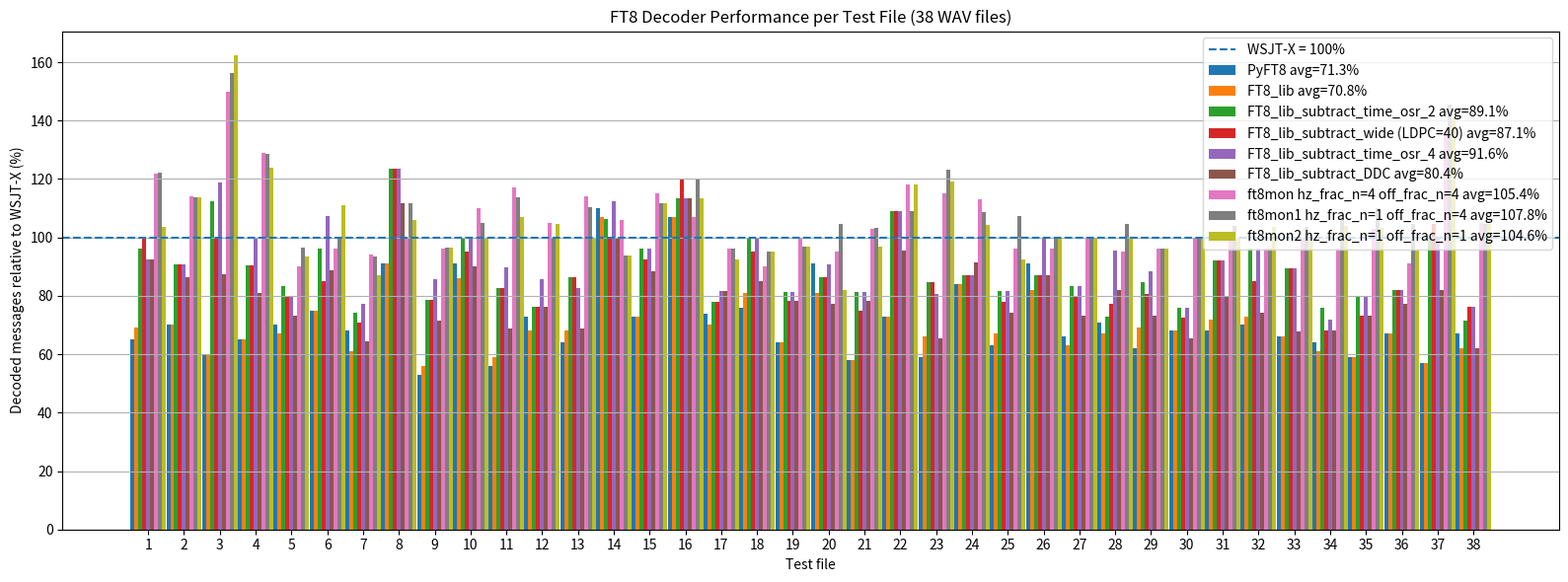

Generate this figure with matplotlib:
#!/usr/bin/env python3

import numpy as np
import matplotlib.pyplot as plt

# Data: percentage relative to WSJT-X = 100%

pyft8_perc = [
    65,70,60,65,70,75,68,91,53,91,
    56,73,64,110,73,107,74,76,64,91,
    58,73,59,84,63,91,66,71,62,68,
    68,70,66,64,59,67,57,67
]

ft8lib_perc = [
    69,70,60,65,67,75,61,91,56,86,
    59,68,68,107,73,107,70,81,64,81,
    58,73,66,84,67,82,63,67,69,68,
    72,73,66,61,59,67,57,62
]

ft8mon_perc = [
    122,114,150,129,90,96,94,100,96,110,
    117,105,114,106,115,107,96,90,100,95,
    103,118,115,113,96,96,100,95,96,100,
    100,96,100,96,103,91,136,105
]


# WSJT-X reference decoded messages

wsjtx = [
    27,22,16,21,30,27,31,17,28,20,
    29,21,29,16,26,15,27,20,32,22,
    32,22,26,23,27,23,30,22,26,29,
    25,27,28,25,30,22,22,21
]


# ft8mon1 decoded messages (absolute values)

ft8mon1 = [
    33,25,25,27,29,27,29,19,27,21,
    33,21,32,15,29,18,26,19,31,23,
    33,24,32,25,29,23,30,23,25,29,
    26,26,29,27,33,23,32,22
]


ft8mon2 = [
    28,25,26,26,28,30,27,18,27,20,
    31,22,29,15,29,17,25,19,31,18,
    31,26,31,24,25,23,30,22,25,29,
    25,28,28,26,31,21,31,22
]

ft8lib_subtract_time_osr_2 = [
    26,20,18,19,25,26,23,21,22,20,
    24,16,25,17,25,17,21,20,26,19,
    26,24,22,20,22,20,25,16,22,22,
    23,26,25,19,24,18,22,15
]

# FT8_lib subtraction, frequency/time OSR = 2, LDPC iterations = 40
ft8lib_subtract_wide = [
    27,20,16,19,24,23,22,21,22,19,
    24,16,25,16,24,18,21,19,25,19,
    24,24,22,20,21,20,24,17,21,21,
    23,23,25,17,22,18,23,16
]

ft8lib_subtract_time_osr_4 = [
    25, 20, 19, 21, 24, 29, 24, 21, 24, 20,
    26, 18, 24, 18, 25, 17, 22, 20, 26, 20,
    26, 24, 21, 20, 22, 23, 25, 21, 23, 22,
    23, 26, 25, 18, 24, 18, 22, 16
]

ft8lib_subtract_DDC = [
    25, 19, 14, 17, 22, 24, 20, 19, 20, 18,
    20, 16, 20, 16, 23, 17, 22, 17, 25, 17,
    25, 21, 17, 21, 20, 20, 22, 18, 19, 19,
    20, 20, 19, 17, 22, 17, 18, 13
]



# Calculate ft8mon1 percentage relative to WSJT-X

ft8mon1_perc = 100 * np.array(ft8mon1) / np.array(wsjtx)
ft8mon2_perc = 100 * np.array(ft8mon2) / np.array(wsjtx)
ft8lib_subtract_time_osr_2_perc = 100 * np.array(ft8lib_subtract_time_osr_2) / np.array(wsjtx)
ft8lib_subtract_wide_perc = 100 * np.array(ft8lib_subtract_wide) / np.array(wsjtx)
ft8lib_subtract_time_osr_4_perc = 100 * np.array(ft8lib_subtract_time_osr_4) / np.array(wsjtx)
ft8lib_subtract_DDC_perc = 100 * np.array(ft8lib_subtract_DDC) / np.array(wsjtx)



# X axis: test files 1...38

files = np.arange(1, 39)


# Bar width

width = 0.11


plt.figure(figsize=(16, 6))


plt.bar(files - 4*width,
        pyft8_perc,
        width,
        label=f"PyFT8 avg={np.mean(pyft8_perc):.1f}%")


plt.bar(files - 3*width,
        ft8lib_perc,
        width,
        label=f"FT8_lib avg={np.mean(ft8lib_perc):.1f}%")

plt.bar(files - 2*width,
        ft8lib_subtract_time_osr_2_perc,
        width,
        label=f"FT8_lib_subtract_time_osr_2 avg={np.mean(ft8lib_subtract_time_osr_2_perc):.1f}%")

plt.bar(files - width,
        ft8lib_subtract_wide_perc,
        width,
        label=f"FT8_lib_subtract_wide (LDPC=40) avg={np.mean(ft8lib_subtract_wide_perc):.1f}%")

plt.bar(files,
        ft8lib_subtract_time_osr_4_perc,
        width,
        label=f"FT8_lib_subtract_time_osr_4 avg={np.mean(ft8lib_subtract_time_osr_4_perc):.1f}%")


plt.bar(files + width,
        ft8lib_subtract_DDC_perc,
        width,
        label=f"FT8_lib_subtract_DDC avg={np.mean(ft8lib_subtract_DDC_perc):.1f}%")

plt.bar(files + 2*width,
        ft8mon_perc,
        width,
        label=f"ft8mon hz_frac_n=4 off_frac_n=4 avg={np.mean(ft8mon_perc):.1f}%")


plt.bar(files + 3*width,
        ft8mon1_perc,
        width,
        label=f"ft8mon1 hz_frac_n=1 off_frac_n=4 avg={np.mean(ft8mon1_perc):.1f}%")

plt.bar(files + 4*width,
        ft8mon2_perc,
        width,
        label=f"ft8mon2 hz_frac_n=1 off_frac_n=1 avg={np.mean(ft8mon2_perc):.1f}%")

# WSJT-X reference line

plt.axhline(100,
            linestyle="--",
            label="WSJT-X = 100%")


plt.xlabel("Test file")
plt.ylabel("Decoded messages relative to WSJT-X (%)")

plt.title("FT8 Decoder Performance per Test File (38 WAV files)")


plt.xticks(files)

plt.grid(axis="y")

plt.legend()


plt.tight_layout()


plt.savefig("decoder_per_file.png", dpi=150)


plt.show()


# Print averages

print()
print("Average performance:")
print(f"PyFT8   : {np.mean(pyft8_perc):.1f}%")
print(f"FT8_lib  : {np.mean(ft8lib_perc):.1f}%")
print(f"FT8_lib DDC: {np.mean(ft8lib_subtract_DDC_perc):.1f}%")
print(f"FT8_lib subtract wide (LDPC=40): {np.mean(ft8lib_subtract_wide_perc):.1f}%")
print(f"ft8mon   : {np.mean(ft8mon_perc):.1f}%")
print(f"ft8mon2  : {np.mean(ft8mon2_perc):.1f}%")
print(f"ft8mon1  : {np.mean(ft8mon1_perc):.1f}%")
